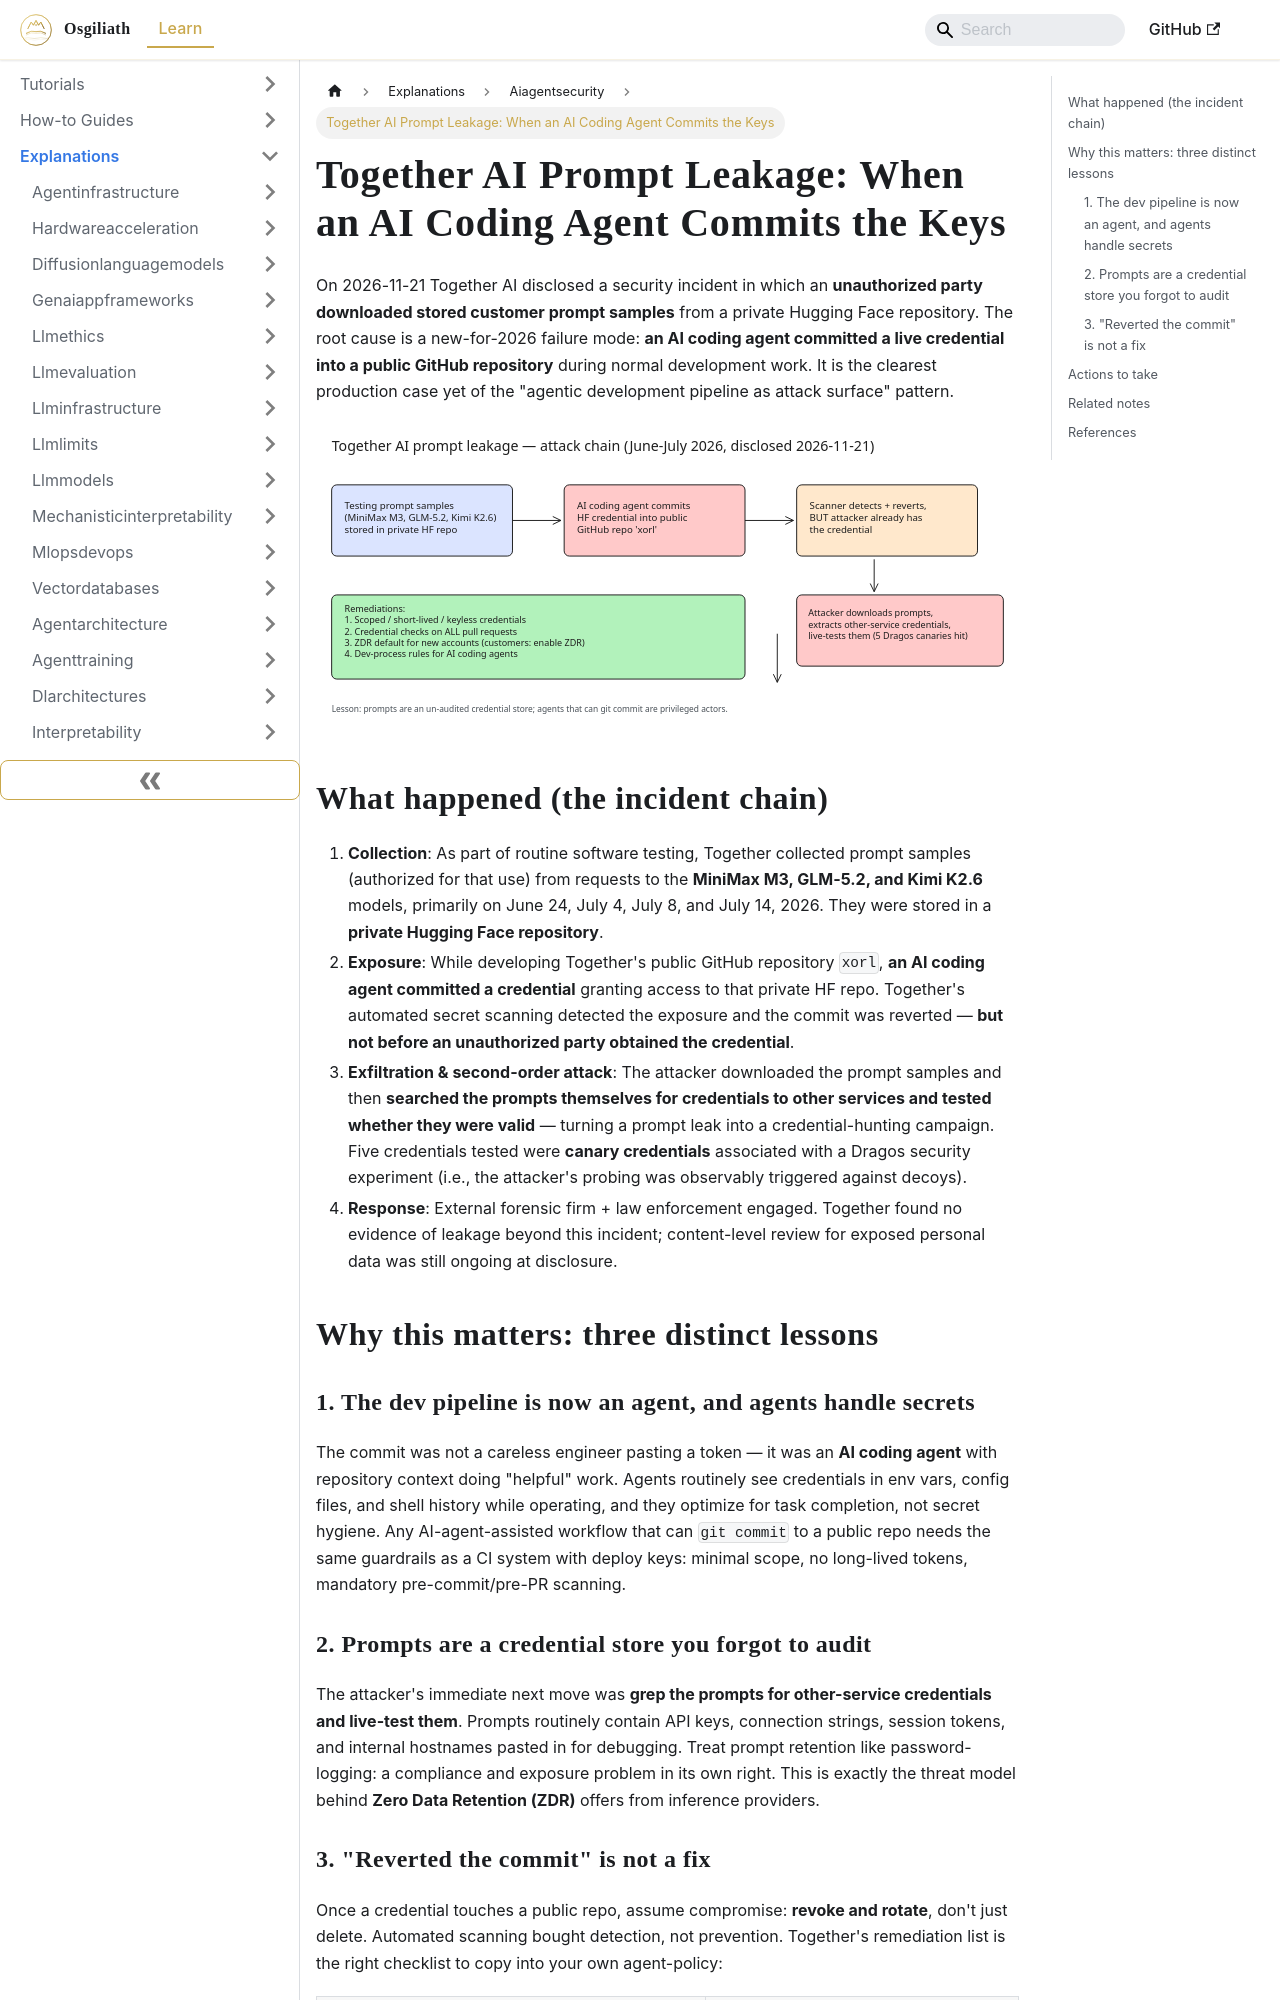

repository: OsgiliathEnterprise/kb · page: explanations/securityprivacy/aiagentsecurity/explanation-together-ai-prompt-leakage-agent-credential-incident/index.html · generator: docusaurus

---
title: 'Together AI Prompt Leakage: When an AI Coding Agent Commits the Keys'
diataxis: Explanation
domain: security-privacy
topic: ai-agent-security
source: HackerNews
source_url: https://www.together.ai/blog/security-event-prompt-leakage-for-requests-in-june-and-july-of-2026
date: 2026-11-22
keywords:
- knowledge-base
- ai-agent-security
- security-privacy
- explanations
---
# Together AI Prompt Leakage: When an AI Coding Agent Commits the Keys

On 2026-11-21 Together AI disclosed a security incident in which an **unauthorized party downloaded stored customer prompt samples** from a private Hugging Face repository. The root cause is a new-for-2026 failure mode: **an AI coding agent committed a live credential into a public GitHub repository** during normal development work. It is the clearest production case yet of the "agentic development pipeline as attack surface" pattern.

![Together AI prompt leakage attack chain](explanation-together-ai-prompt-leakage-agent-credential-incident.svg)

## What happened (the incident chain)

1. **Collection**: As part of routine software testing, Together collected prompt samples (authorized for that use) from requests to the **MiniMax M3, GLM-5.2, and Kimi K2.6** models, primarily on June 24, July 4, July 8, and July 14, 2026. They were stored in a **private Hugging Face repository**.
2. **Exposure**: While developing Together's public GitHub repository `xorl`, **an AI coding agent committed a credential** granting access to that private HF repo. Together's automated secret scanning detected the exposure and the commit was reverted — **but not before an unauthorized party obtained the credential**.
3. **Exfiltration & second-order attack**: The attacker downloaded the prompt samples and then **searched the prompts themselves for credentials to other services and tested whether they were valid** — turning a prompt leak into a credential-hunting campaign. Five credentials tested were **canary credentials** associated with a Dragos security experiment (i.e., the attacker's probing was observably triggered against decoys).
4. **Response**: External forensic firm + law enforcement engaged. Together found no evidence of leakage beyond this incident; content-level review for exposed personal data was still ongoing at disclosure.

## Why this matters: three distinct lessons

### 1. The dev pipeline is now an agent, and agents handle secrets

The commit was not a careless engineer pasting a token — it was an **AI coding agent** with repository context doing "helpful" work. Agents routinely see credentials in env vars, config files, and shell history while operating, and they optimize for task completion, not secret hygiene. Any AI-agent-assisted workflow that can `git commit` to a public repo needs the same guardrails as a CI system with deploy keys: minimal scope, no long-lived tokens, mandatory pre-commit/pre-PR scanning.
